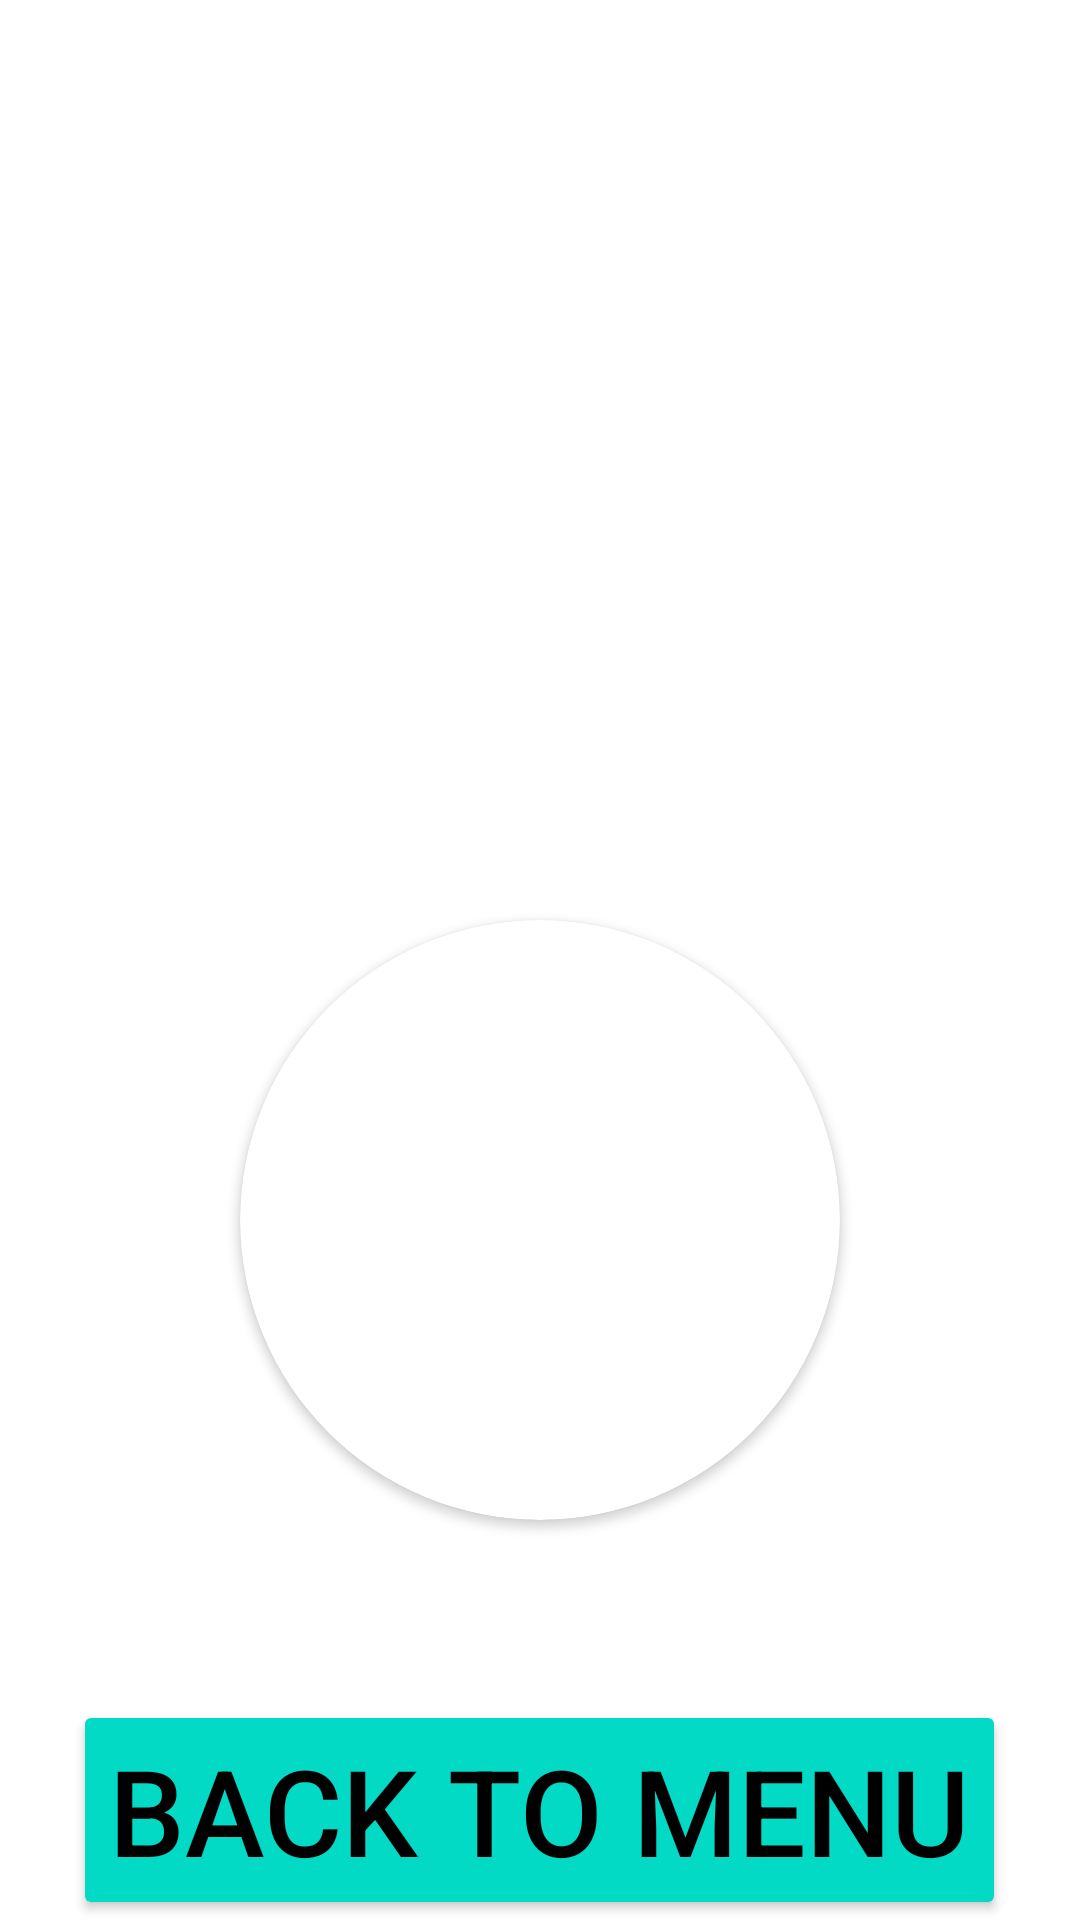

The Android layout XML behind this screen, and the referenced resources:
<!-- AndroidManifest.xml: application theme Theme.HGym -->
<!-- res/layout/activity_show_participent.xml -->
<?xml version="1.0" encoding="utf-8"?>
<RelativeLayout xmlns:android="http://schemas.android.com/apk/res/android"
xmlns:app="http://schemas.android.com/apk/res-auto"
xmlns:tools="http://schemas.android.com/tools"
android:layout_width="match_parent"
android:layout_height="match_parent"
tools:context=".showParticipent">
<Button
    android:layout_width="wrap_content"
    android:layout_height="wrap_content"
    android:layout_alignParentBottom="true"
    android:id="@+id/manuDetail"
    android:text="Back to menu"
    android:layout_centerInParent="true"
    android:backgroundTint="@color/teal_200"
    android:textColor="@android:color/black"
    android:textSize="40dp"/>



<androidx.cardview.widget.CardView
    android:id="@+id/cardView"
    android:layout_width="200dp"
    android:layout_height="200dp"
    android:layout_centerHorizontal="true"
    android:layout_above="@+id/manuDetail"
    app:cardCornerRadius="100dp"
    android:layout_marginBottom="60dp">

    <ImageView
        android:id="@+id/picture"
        android:layout_width="200dp"
        android:layout_height="200dp"
        android:layout_above="@+id/manuDetail"
        />
</androidx.cardview.widget.CardView>









<TextView
    android:layout_width="wrap_content"
    android:layout_height="63dp"
    android:layout_below="@+id/month"
    android:id="@+id/Email"
    android:text=""
    android:textSize="20dp"
    android:textStyle="bold"
    android:textColor="@android:color/black"
    />
<TextView
    android:layout_width="wrap_content"
    android:layout_height="63dp"
    android:layout_below="@+id/month"
    android:id="@+id/imagePic"
    android:text=""
    android:textSize="0dp"
    android:textStyle="bold"
    android:textColor="@android:color/black"
    />
<TextView
    android:layout_width="wrap_content"
    android:layout_height="63dp"
    android:layout_below="@+id/roll"
    android:text=""
    android:id="@+id/day"
    android:textSize="20dp"
    android:textStyle="bold"
    android:textColor="@android:color/black"
    />
<TextView
    android:layout_width="wrap_content"
    android:layout_height="63dp"
    android:layout_toRightOf="@+id/day"
    android:layout_below="@+id/roll"
    android:text=""
    android:id="@+id/month"
    android:textSize="20dp"
    android:textStyle="bold"
    android:textColor="@android:color/black"
    />
<TextView
    android:layout_width="wrap_content"
    android:layout_height="63dp"
    android:layout_toRightOf="@+id/month"
    android:layout_below="@+id/roll"
    android:id="@+id/year"
    android:text=""
    android:textSize="20dp"
    android:textStyle="bold"
    android:textColor="@android:color/black"
    />
<TextView
    android:layout_width="wrap_content"
    android:layout_height="63dp"
    android:layout_below="@+id/fName"
    android:text=""
    android:id="@+id/roll"
    android:textSize="20dp"
    android:textStyle="bold"
    android:textColor="@android:color/black"
    />
<TextView
    android:layout_width="wrap_content"
    android:layout_height="63dp"

    android:layout_alignParentTop="true"
    android:id="@+id/fName"
    android:text=""
    android:textSize="20dp"
    android:textStyle="bold"
    android:textColor="@android:color/black"
    />
<TextView
    android:layout_width="wrap_content"
    android:layout_height="63dp"
    android:layout_toRightOf="@+id/fName"

    android:text=""
    android:id="@+id/lName"
    android:textSize="20dp"
    android:textStyle="bold"
    android:textColor="@android:color/black"
    />

</RelativeLayout>
<!-- resources referenced by this layout -->
<resources>
  <style name="Theme.HGym" parent="Theme.MaterialComponents.DayNight.DarkActionBar">
          
          <item name="colorPrimary">@color/purple_500</item>
          <item name="colorPrimaryVariant">@color/purple_700</item>
          <item name="colorOnPrimary">@color/white</item>
          
          <item name="colorSecondary">@color/teal_200</item>
          <item name="colorSecondaryVariant">@color/teal_700</item>
          <item name="colorOnSecondary">@color/black</item>
          
          <item name="android:statusBarColor">?attr/colorPrimaryVariant</item>
          
      </style>
  <!-- not gathered from this repository: default colours our renderer supplied (Android Studio template values) -->
  <color name="purple_500">#FF6200EE</color>
  <color name="purple_700">#FF3700B3</color>
  <color name="teal_200">#FF03DAC5</color>
  <color name="teal_700">#FF018786</color>
  <color name="black">#FF000000</color>
  <color name="white">#FFFFFFFF</color>
</resources>
